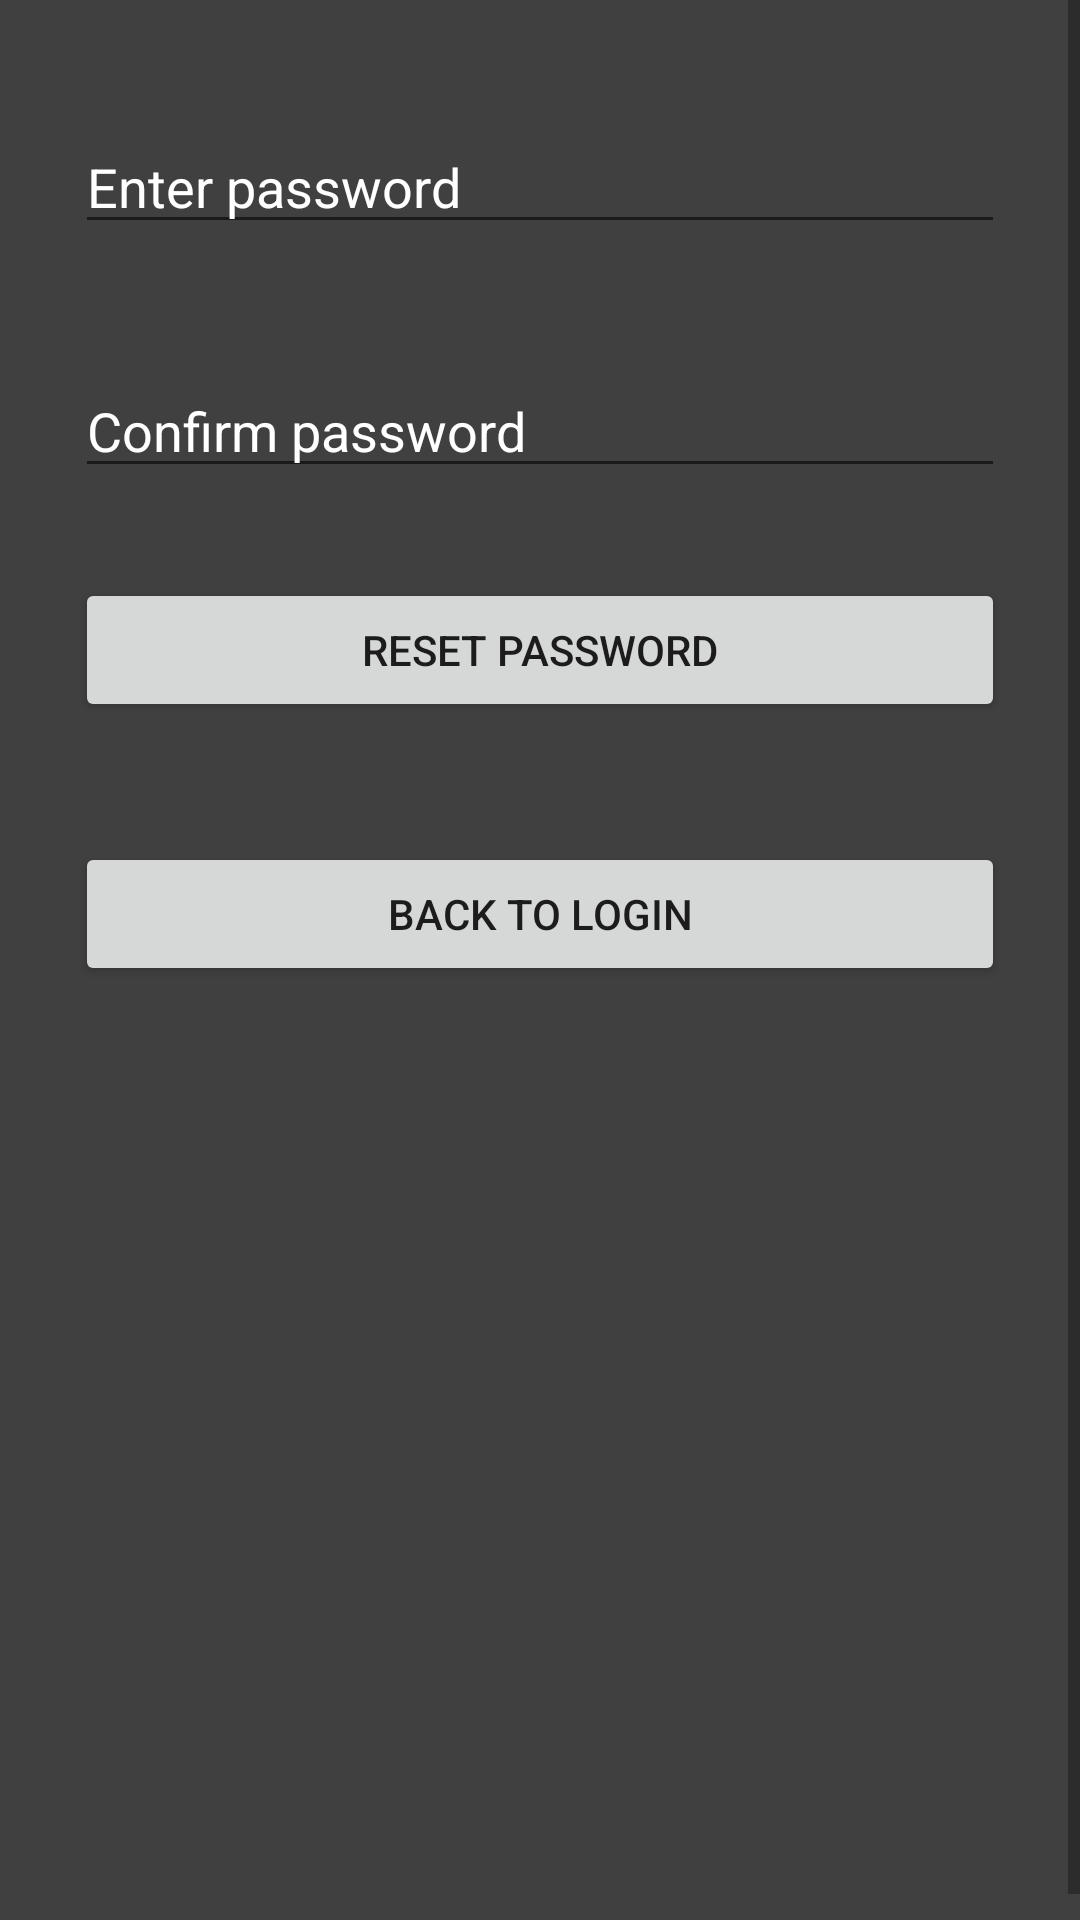

Android layout source for this screen:
<!-- AndroidManifest.xml: application theme Theme.MyApplication -->
<!-- res/layout/fragment_reset_password_second_step.xml -->
<?xml version="1.0" encoding="utf-8"?>
<ScrollView android:layout_width="match_parent"
android:layout_height="match_parent"
xmlns:android="http://schemas.android.com/apk/res/android">

<LinearLayout xmlns:app="http://schemas.android.com/apk/res-auto"
    xmlns:tools="http://schemas.android.com/tools"
    android:layout_width="match_parent"
    android:layout_height="match_parent"
    android:orientation="vertical"
    tools:context=".ResetPasswordSecondStepFragment"
    android:background="#404040">

    <EditText
        android:id="@+id/change_password_et"
        android:layout_width="match_parent"
        android:layout_height="wrap_content"
        android:hint="Enter password"
        android:layout_marginTop="40dp"
        android:inputType="textCapSentences|textAutoCorrect"
        android:importantForAutofill="no"
        android:textColorHint="#ffffff"
        android:layout_marginRight="25dp"
        android:layout_marginLeft="25dp"/>

    <EditText
        android:id="@+id/change_confirm_password_et"
        android:layout_width="match_parent"
        android:layout_height="wrap_content"
        android:hint="Confirm password"
        android:layout_marginTop="40dp"
        android:inputType="textCapSentences|textAutoCorrect"
        android:importantForAutofill="no"
        android:textColorHint="#ffffff"
        android:layout_marginRight="25dp"
        android:layout_marginLeft="25dp"/>

    <Button
        android:id="@+id/change_admin_password_bt"
        android:layout_width="match_parent"
        android:layout_height="wrap_content"
        android:text="Reset Password"
        android:layout_marginTop="30dp"
        android:layout_marginRight="25dp"
        android:layout_marginLeft="25dp" />

    <Button
        android:id="@+id/change_password_back_to_login_bt"
        android:layout_width="match_parent"
        android:layout_height="wrap_content"
        android:text="Back To LogIn"
        android:layout_marginTop="40dp"
        android:layout_marginRight="25dp"
        android:layout_marginLeft="25dp"
        android:layout_marginBottom="320dp"/>
</LinearLayout>
</ScrollView>
<!-- resources referenced by this layout -->
<resources>
  <style name="Theme.MyApplication" parent="Theme.MaterialComponents.DayNight.DarkActionBar">
          
          <item name="colorPrimary">@color/primaryColor</item>
          <item name="colorPrimaryVariant">@color/primaryDarkColor</item>
          <item name="colorOnPrimary">@color/primaryTextColor</item>
          
          <item name="colorSecondary">@color/secondaryColor</item>
          <item name="colorSecondaryVariant">@color/secondaryLightColor</item>
          <item name="colorOnSecondary">@color/secondaryTextColor</item>
          
          <item name="android:statusBarColor" tools:targetApi="l">?attr/colorPrimaryVariant</item>
          
      </style>
  <color name="primaryColor">#2e7d32</color>
  <color name="primaryDarkColor">#005005</color>
  <color name="primaryTextColor">#ffffff</color>
  <color name="secondaryColor">#3e2723</color>
  <color name="secondaryLightColor">#6a4f4b</color>
  <color name="secondaryTextColor">#ffffff</color>
</resources>
